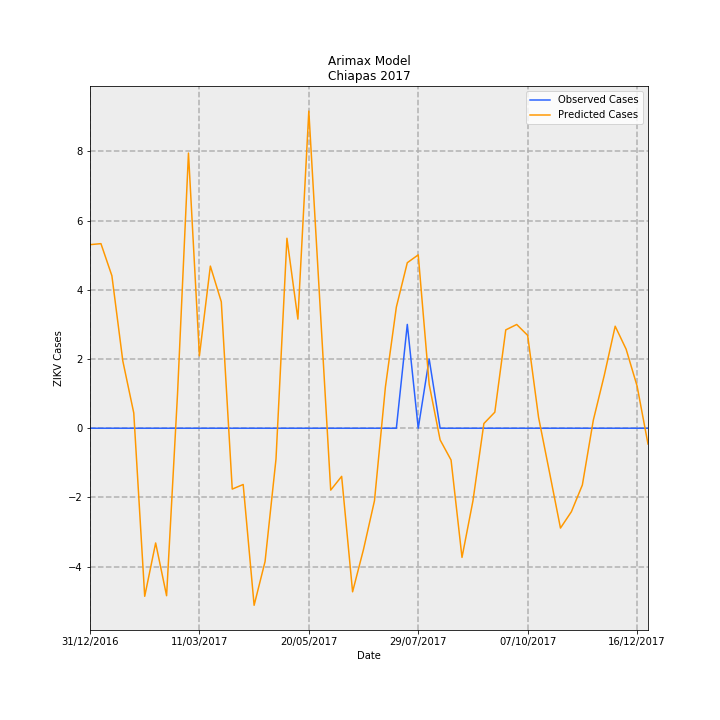

Values plotted in this chart, from the file beside it:
Date, predictions_incidence, observed_incidence, Predicted Cases, Observed Cases, error
31/12/2016, 0.1017, 0.0, 5.304, 0.0, -5.304
07/01/2017, 0.1022, 0.0, 5.334, 0.0, -5.334
14/01/2017, 0.08445, 0.0, 4.407, 0.0, -4.407
21/01/2017, 0.03723, 0.0, 1.943, 0.0, -1.943
28/01/2017, 0.008451, 0.0, 0.441, 0.0, -0.441
04/02/2017, -0.09308, 0.0, -4.857, 0.0, 4.857
11/02/2017, -0.06355, 0.0, -3.316, 0.0, 3.316
18/02/2017, -0.09276, 0.0, -4.84, 0.0, 4.84
25/02/2017, 0.01905, 0.0, 0.994, 0.0, -0.994
04/03/2017, 0.1524, 0.0, 7.951, 0.0, -7.951
11/03/2017, 0.04011, 0.0, 2.093, 0.0, -2.093
18/03/2017, 0.08979, 0.0, 4.685, 0.0, -4.685
25/03/2017, 0.07003, 0.0, 3.654, 0.0, -3.654
01/04/2017, -0.03371, 0.0, -1.759, 0.0, 1.759
08/04/2017, -0.03117, 0.0, -1.626, 0.0, 1.626
15/04/2017, -0.09806, 0.0, -5.117, 0.0, 5.117
22/04/2017, -0.07384, 0.0, -3.853, 0.0, 3.853
29/04/2017, -0.01706, 0.0, -0.8904, 0.0, 0.8904
06/05/2017, 0.1052, 0.0, 5.489, 0.0, -5.489
13/05/2017, 0.06043, 0.0, 3.153, 0.0, -3.153
20/05/2017, 0.1756, 0.0, 9.164, 0.0, -9.164
27/05/2017, 0.07074, 0.0, 3.691, 0.0, -3.691
03/06/2017, -0.03427, 0.0, -1.788, 0.0, 1.788
10/06/2017, -0.02666, 0.0, -1.391, 0.0, 1.391
17/06/2017, -0.09059, 0.0, -4.727, 0.0, 4.727
24/06/2017, -0.06705, 0.0, -3.499, 0.0, 3.499
01/07/2017, -0.04017, 0.0, -2.096, 0.0, 2.096
08/07/2017, 0.02284, 0.0, 1.192, 0.0, -1.192
15/07/2017, 0.0671, 0.0, 3.501, 0.0, -3.501
22/07/2017, 0.09166, 0.05749, 4.783, 3.0, -1.783
29/07/2017, 0.096, 0.0, 5.009, 0.0, -5.009
05/08/2017, 0.02428, 0.03833, 1.267, 2.0, 0.7332
12/08/2017, -0.006469, 0.0, -0.3376, 0.0, 0.3376
19/08/2017, -0.01761, 0.0, -0.9191, 0.0, 0.9191
26/08/2017, -0.07154, 0.0, -3.733, 0.0, 3.733
02/09/2017, -0.04023, 0.0, -2.099, 0.0, 2.099
09/09/2017, 0.002592, 0.0, 0.1353, 0.0, -0.1353
16/09/2017, 0.008879, 0.0, 0.4633, 0.0, -0.4633
23/09/2017, 0.05446, 0.0, 2.842, 0.0, -2.842
30/09/2017, 0.05745, 0.0, 2.998, 0.0, -2.998
07/10/2017, 0.05143, 0.0, 2.684, 0.0, -2.684
14/10/2017, 0.005922, 0.0, 0.309, 0.0, -0.309
21/10/2017, -0.02452, 0.0, -1.279, 0.0, 1.279
28/10/2017, -0.0553, 0.0, -2.886, 0.0, 2.886
04/11/2017, -0.04622, 0.0, -2.412, 0.0, 2.412
11/11/2017, -0.03144, 0.0, -1.641, 0.0, 1.641
18/11/2017, 0.004386, 0.0, 0.2289, 0.0, -0.2289
25/11/2017, 0.0292, 0.0, 1.524, 0.0, -1.524
02/12/2017, 0.05649, 0.0, 2.948, 0.0, -2.948
09/12/2017, 0.04378, 0.0, 2.285, 0.0, -2.285
16/12/2017, 0.02344, 0.0, 1.223, 0.0, -1.223
23/12/2017, -0.008743, 0.0, -0.4562, 0.0, 0.4562
